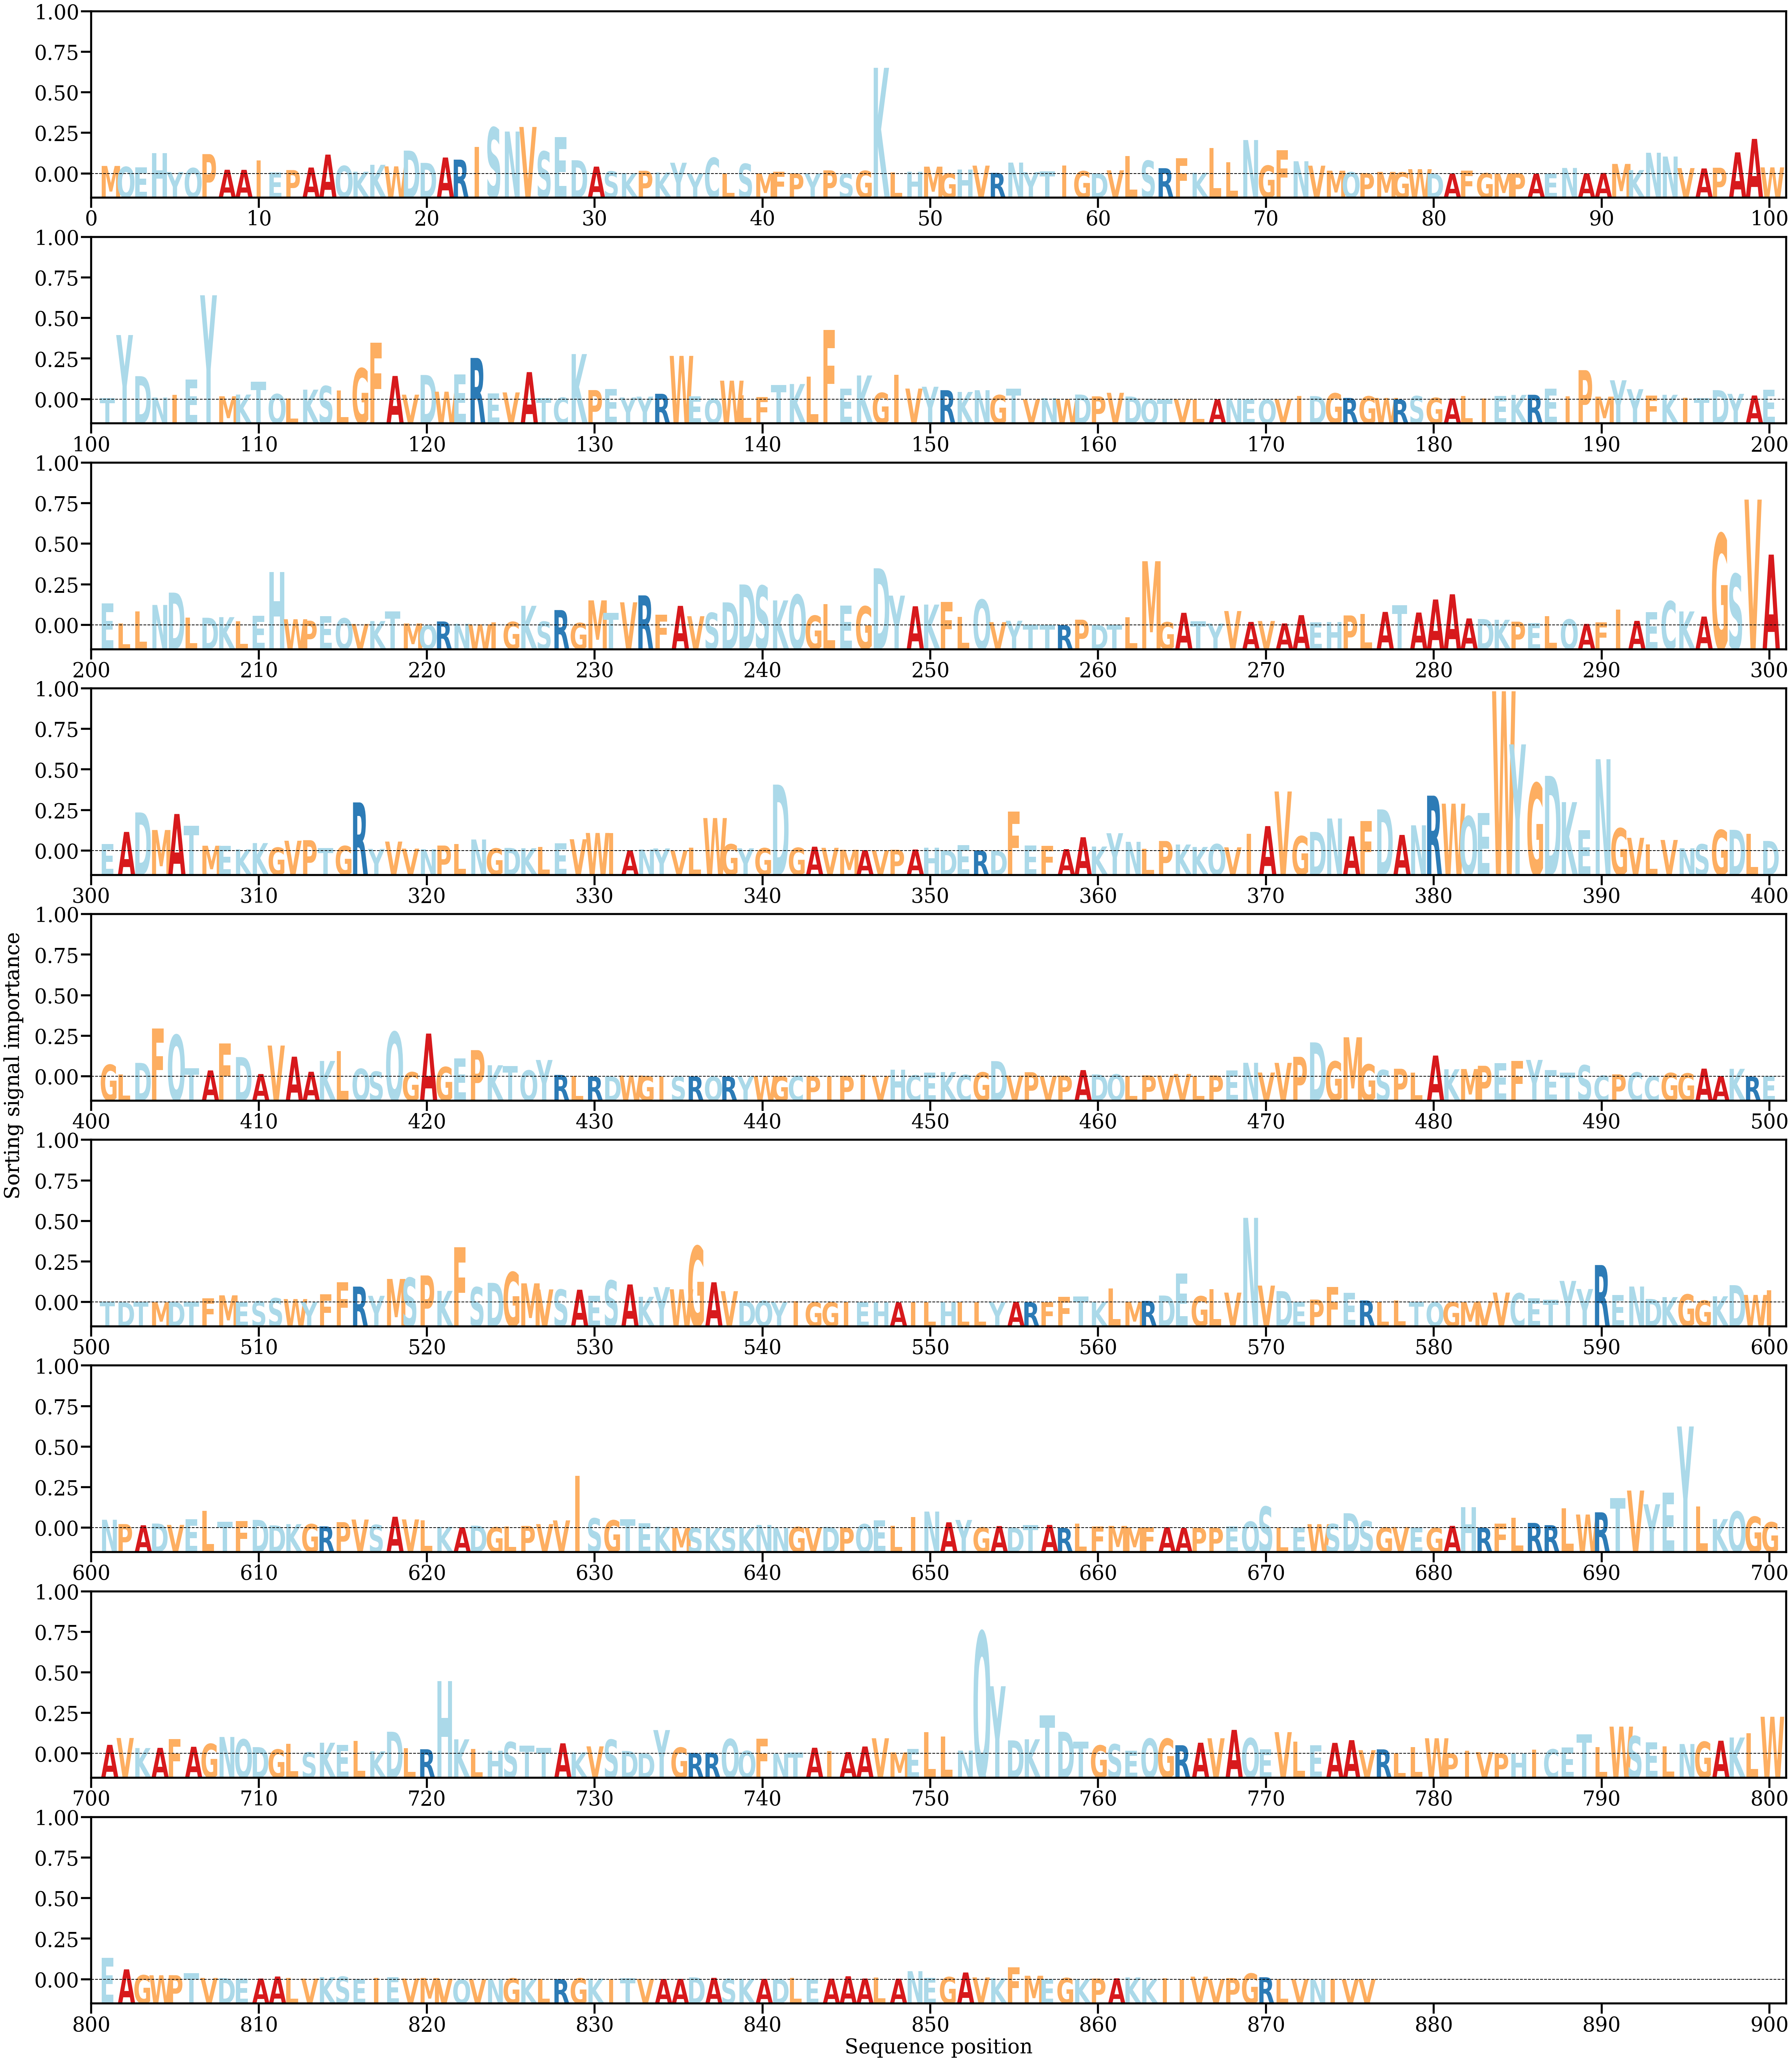

The table this chart was drawn from, first rows:
AA, Alpha
M, [0.00082322]
Q, [0.00072903]
E, [0.00069253]
H, [0.00217319]
Y, [0.00018496]
Q, [0.00060586]
P, [0.00206588]
A, [0.00042205]
A, [0.0004138]
I, [0.00139969]
E, [0.00012388]
P, [0.00039179]
A, [0.00065717]
A, [0.00201505]
Q, [0.00083165]
K, [0.00021688]
K, [0.00094422]
W, [0.00077835]
D, [0.00243415]
D, [0.00114501]
A, [0.00170825]
R, [0.00148607]
I, [0.00280839]
S, [0.00485966]
N, [0.00443632]
V, [0.0049179]
S, [0.00235291]
E, [0.00384106]
D, [0.00142373]
A, [0.00075394]
S, [0.00025453]
K, [7.254458e-05]
P, [0.00031562]
K, [0.00013099]
Y, [0.00116033]
Y, [1.973892e-05]
C, [0.00168122]
L, [2.970986e-05]
S, [0.00105272]
M, [3.6601698e-05]
F, [0.00021929]
P, [2.8061613e-05]
Y, [1.6494476e-05]
P, [0.00035987]
S, [2.2704311e-05]
G, [0.00031117]
K, [0.01113346]
L, [0.00013332]
H, [0.00020536]
M, [0.00074962]
G, [3.9485378e-05]
H, [0.00044698]
V, [0.00085564]
R, [9.929352e-05]
N, [0.00117605]
Y, [0.00016727]
T, [0.00024841]
I, [0.0008581]
G, [0.00027626]
D, [4.0016814e-05]
... 816 more rows
